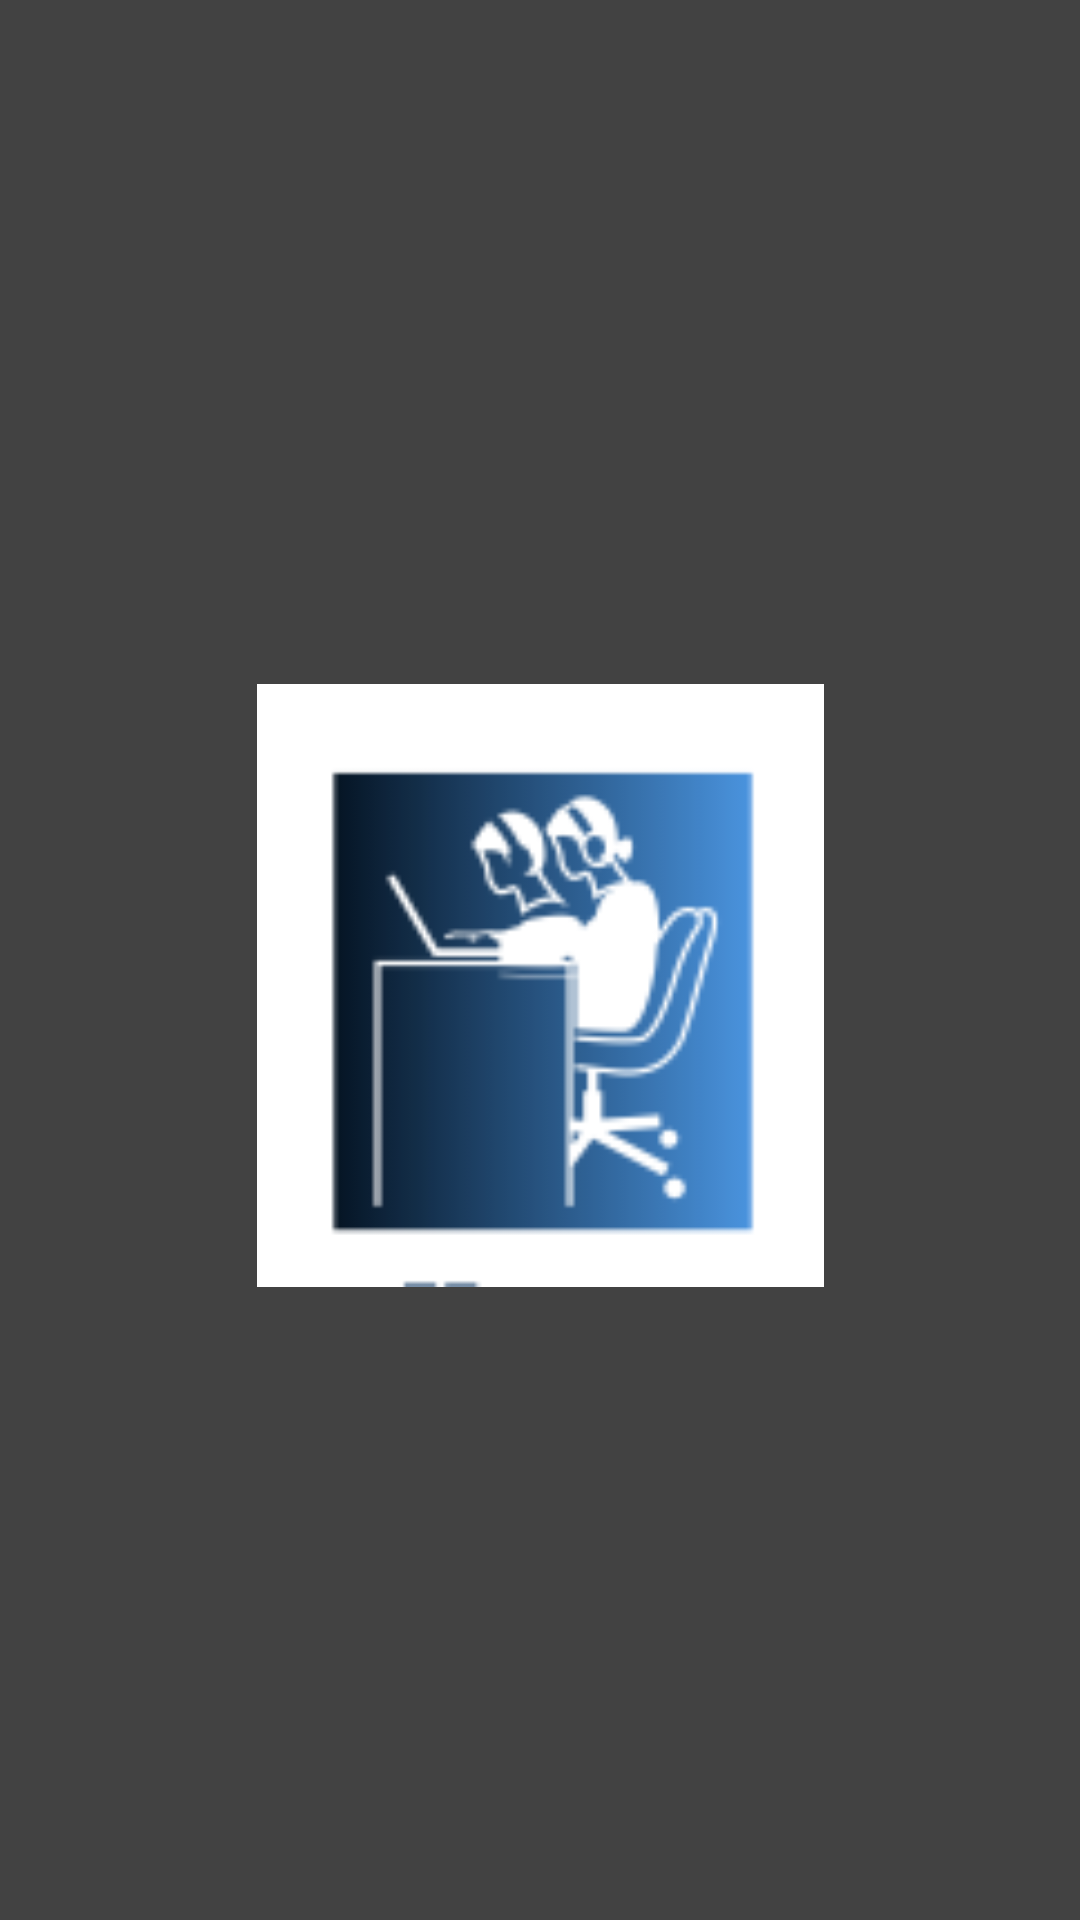

Layout XML and referenced resources for this Android screen:
<!-- AndroidManifest.xml: application theme Theme.Havis -->
<!-- res/layout/splash_screen.xml -->
<?xml version="1.0" encoding="utf-8"?>
<androidx.constraintlayout.widget.ConstraintLayout xmlns:android="http://schemas.android.com/apk/res/android"
    xmlns:app="http://schemas.android.com/apk/res-auto"
    xmlns:tools="http://schemas.android.com/tools"
    android:layout_width="match_parent"
    android:layout_height="match_parent"
    android:background="@color/cardview_dark_background"
    tools:context=".SplashScreen">

    <ImageView
        android:id="@+id/ivLogoSplash"
        android:layout_width="189dp"
        android:layout_height="217dp"
        android:layout_marginStart="8dp"
        android:layout_marginTop="220dp"
        android:layout_marginEnd="8dp"
        app:layout_constraintEnd_toEndOf="parent"
        app:layout_constraintStart_toStartOf="parent"
        app:layout_constraintTop_toTopOf="parent"
        app:srcCompat="@drawable/havis1" />

    <ImageView
        android:id="@+id/ivCHTtext"
        android:layout_width="142dp"
        android:layout_height="66dp"
        android:layout_marginStart="8dp"
        android:layout_marginTop="412dp"
        android:layout_marginEnd="50dp"
        android:visibility="invisible"
        app:layout_constraintEnd_toEndOf="parent"
        app:layout_constraintHorizontal_bias="0.597"
        app:layout_constraintStart_toStartOf="parent"
        app:layout_constraintTop_toTopOf="parent"
        app:srcCompat="@drawable/havislogo" />
</androidx.constraintlayout.widget.ConstraintLayout>
<!-- resources referenced by this layout -->
<resources>
  <!-- drawable havis1: png bitmap (drawable, 17147 bytes) -->
  <!-- drawable havislogo: png bitmap (drawable, 8673 bytes) -->
  <style name="Theme.Havis" parent="Theme.MaterialComponents.DayNight.NoActionBar">
          
          <item name="colorPrimary">@color/purple_500</item>
          <item name="colorPrimaryVariant">@color/purple_700</item>
          <item name="colorOnPrimary">@color/white</item>
          
          <item name="colorSecondary">@color/teal_200</item>
          <item name="colorSecondaryVariant">@color/teal_700</item>
          <item name="colorOnSecondary">@color/black</item>
          
          <item name="android:statusBarColor" tools:targetApi="l">?attr/colorPrimaryVariant</item>
          
      </style>
  <!-- not gathered from this repository: default colours our renderer supplied (Android Studio template values) -->
  <color name="purple_500">#FF6200EE</color>
  <color name="purple_700">#FF3700B3</color>
  <color name="teal_200">#FF03DAC5</color>
  <color name="teal_700">#FF018786</color>
  <color name="black">#FF000000</color>
  <color name="white">#FFFFFFFF</color>
</resources>
